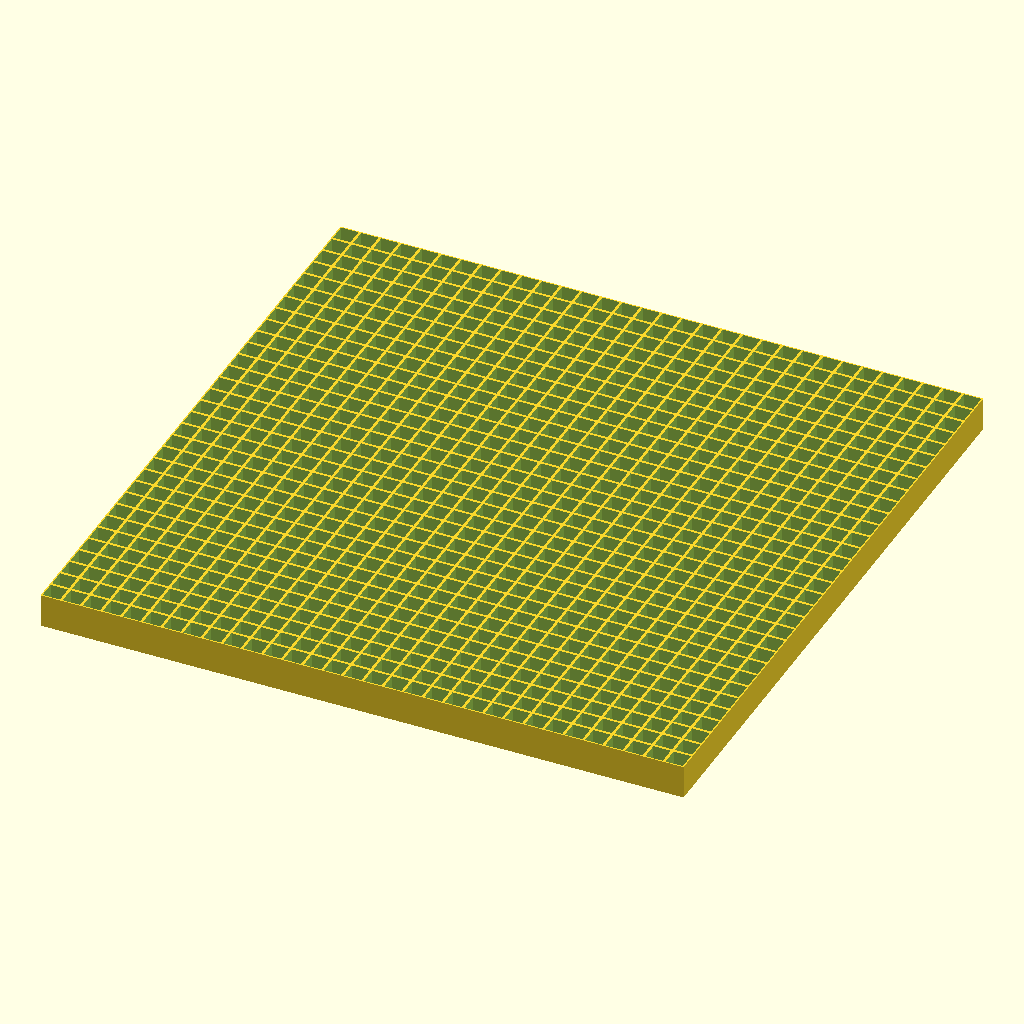
Cell 1 — every parameter at its default value.
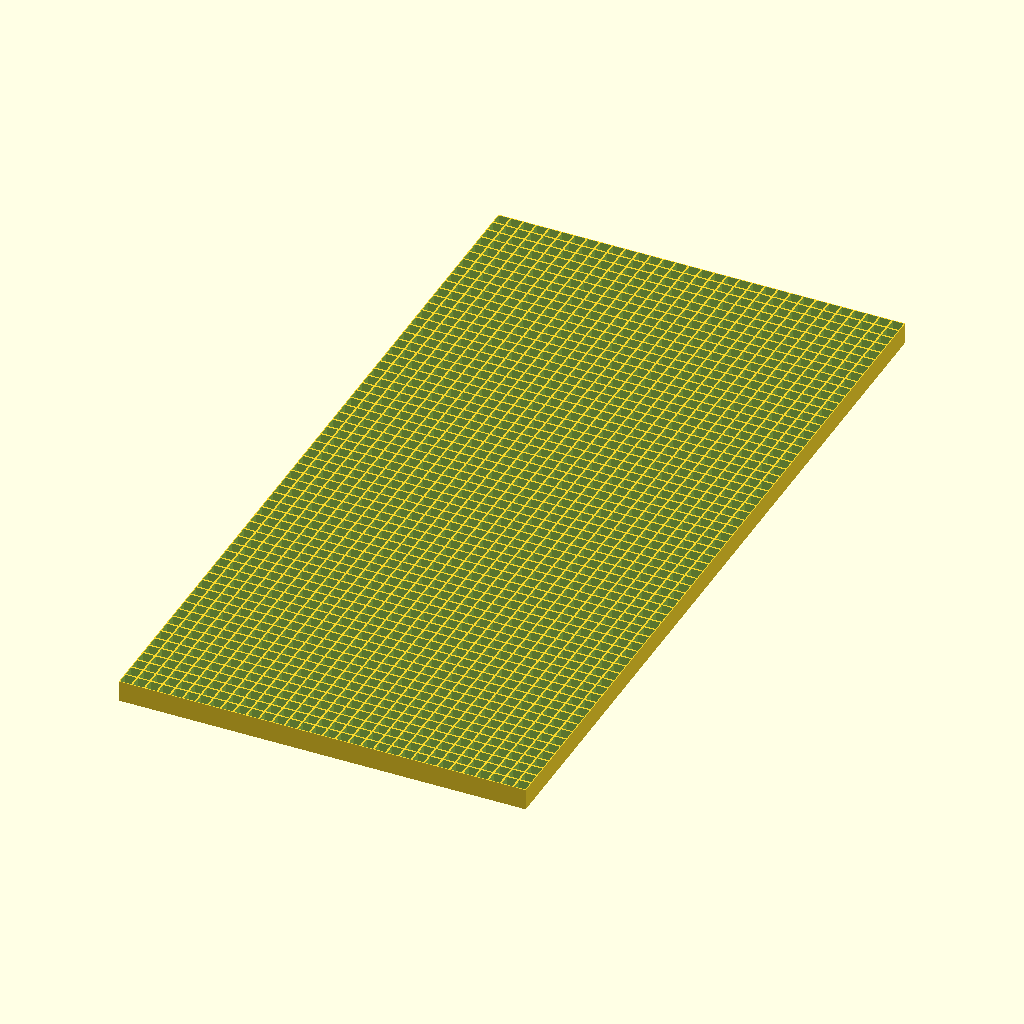
Cell 2 — rows set to 64, the other parameters unchanged.
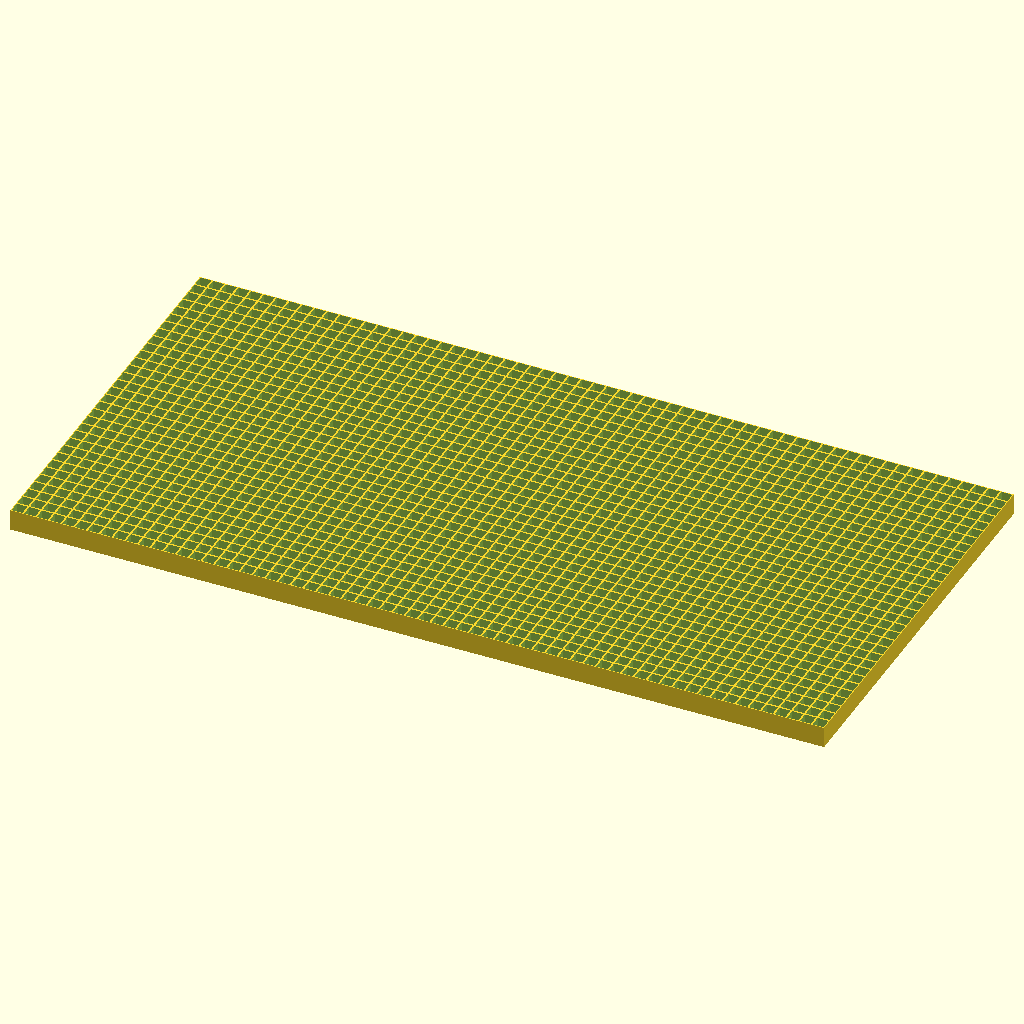
Cell 3 — cols set to 64, the other parameters unchanged.
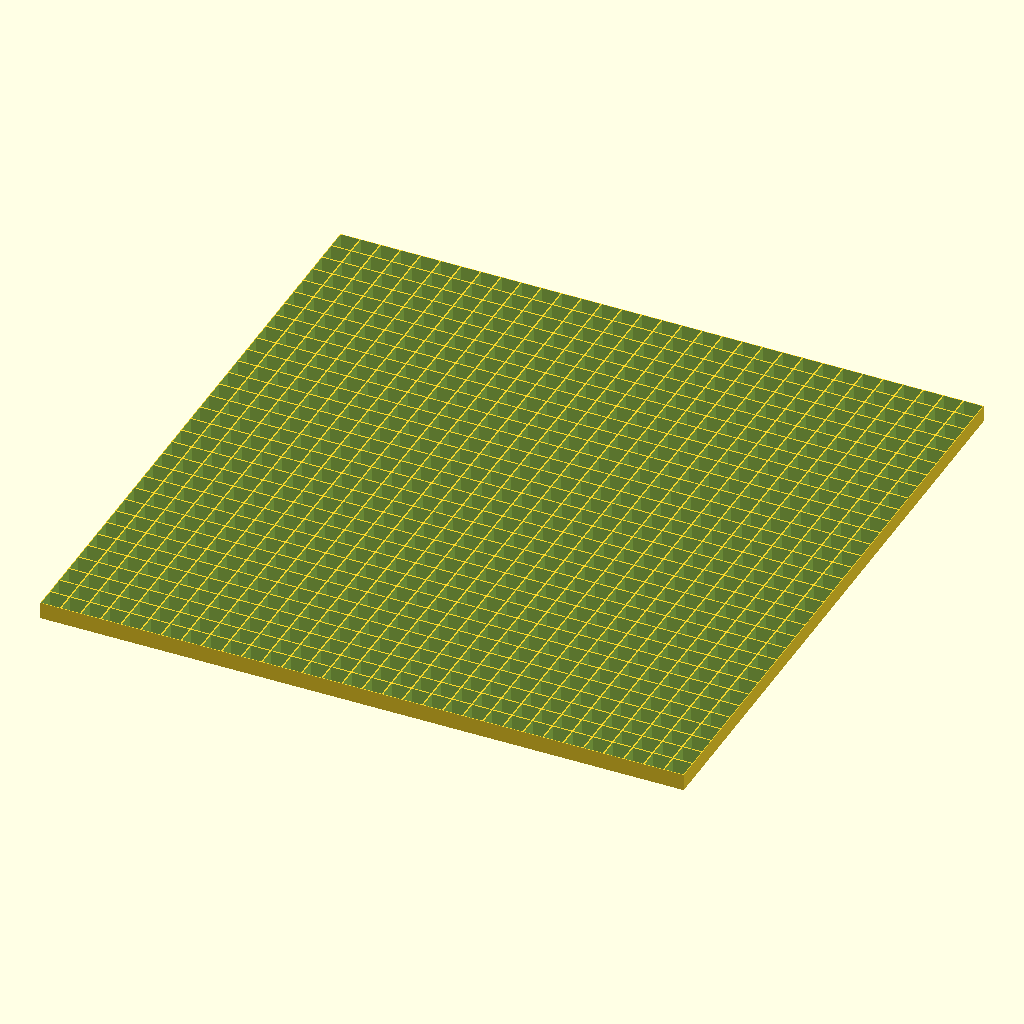
Cell 4: pitch = 12 (everything else at default).
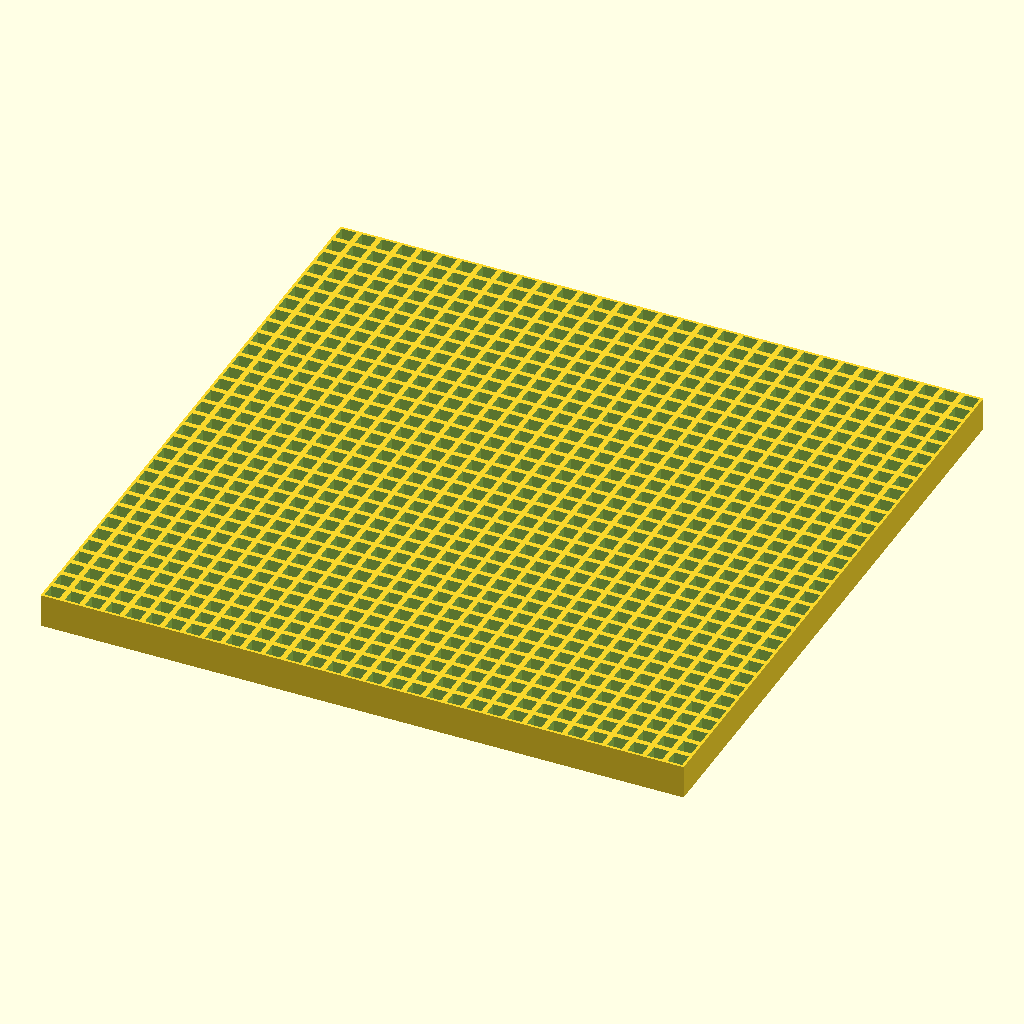
Cell 5: the same model with wall = 1.6.
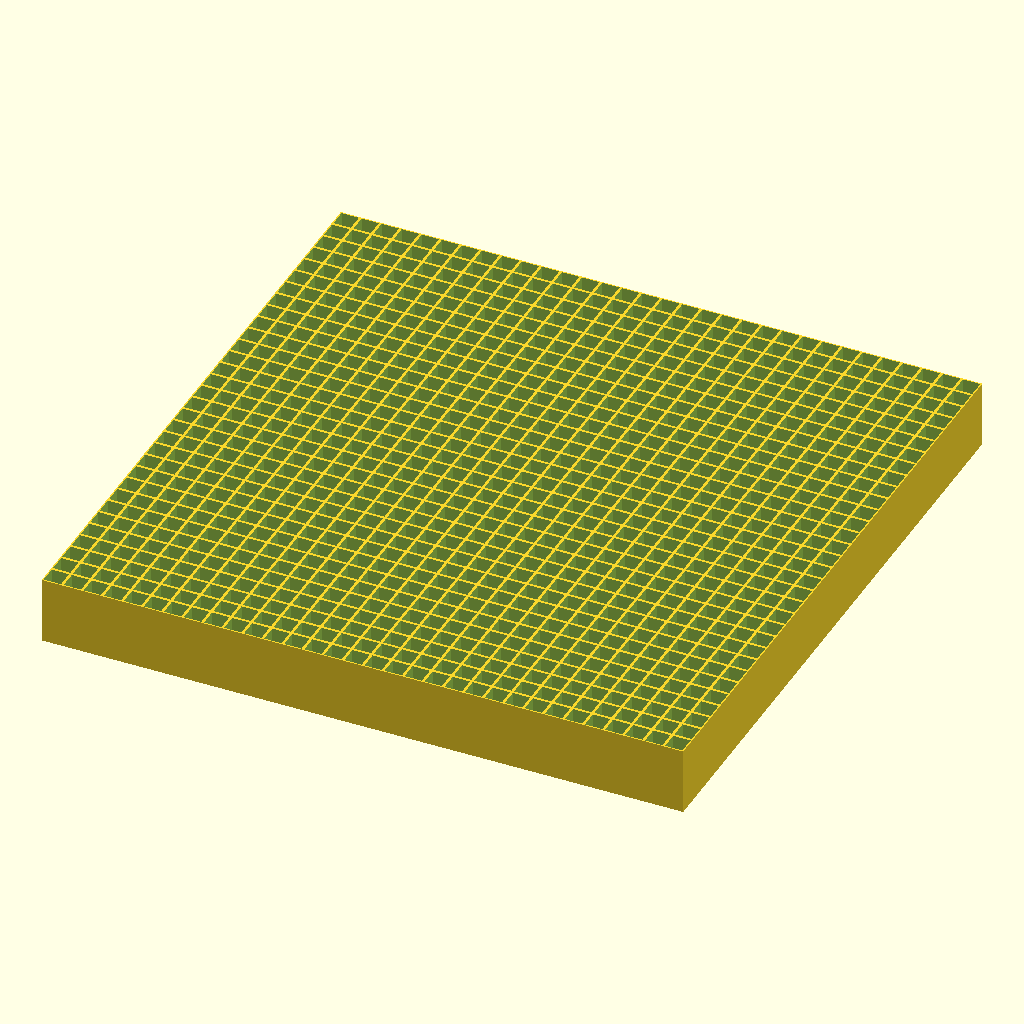
Cell 6: height = 20 (everything else at default).
The same orthographic view direction (rotation 55°, 0°, 25°; colour scheme Cornfield) for every cell, with the view re-fitted per cell, so scale and position can differ between cells.
The OpenSCAD source (hardware/led-grid.scad):
// Light grid ("egg crate") for a HUB75 LED panel.
//
// It sits flat on the panel so every LED lights its own crisp square instead of
// a soft blob, and holds the diffuser / two-way mirror at a fixed distance.
// Measure your panel before printing: pitch is printed on the back (P4, P5, P6 =
// 4, 5, 6 mm between LED centers), and a 32x32 panel is 32 * pitch wide.
//
// Big panels outgrow most print beds: set tiles = 2 to cut the grid into 2x2
// pieces and print each one with tile_x / tile_y (0 or 1).

rows   = 32;     // LEDs down
cols   = 32;     // LEDs across
pitch  = 6;      // mm between LED centers (P6 = 6)
wall   = 0.8;    // wall thickness: two lines with a 0.4 mm nozzle
height = 10;     // depth in mm: deeper = sharper squares (8-15 works well)
rim    = 0;      // solid border in mm; 0 = grid exactly the panel's size

tiles  = 1;      // 1 = one piece; 2 = 2x2 pieces; 4 = 4x4 pieces
tile_x = 0;      // which piece to print, 0 .. tiles-1
tile_y = 0;

w = cols * pitch + 2 * rim;
h = rows * pitch + 2 * rim;

module grid() {
    difference() {
        cube([w, h, height]);
        for (x = [0 : cols - 1], y = [0 : rows - 1])
            translate([rim + x * pitch + wall / 2, rim + y * pitch + wall / 2, -1])
                cube([pitch - wall, pitch - wall, height + 2]);
    }
}

intersection() {
    grid();
    translate([tile_x * w / tiles, tile_y * h / tiles, -1])
        cube([w / tiles, h / tiles, height + 2]);
}
Parameter table extracted from the source (name, type, default, range or options):
rows: number, default 32
cols: number, default 32
pitch: number, default 6
wall: number, default 0.8
height: number, default 10
rim: number, default 0
tiles: number, default 1
tile_x: number, default 0
tile_y: number, default 0
